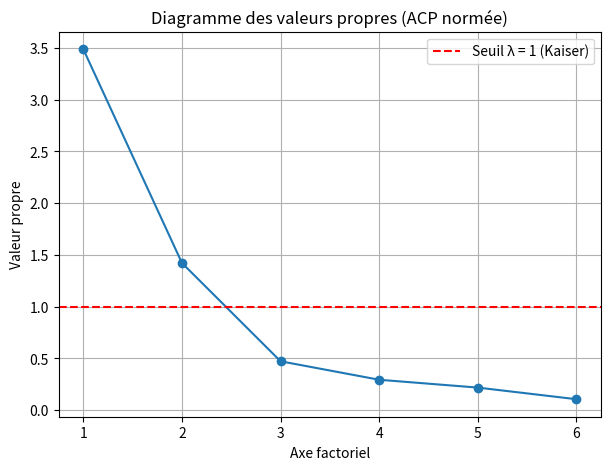
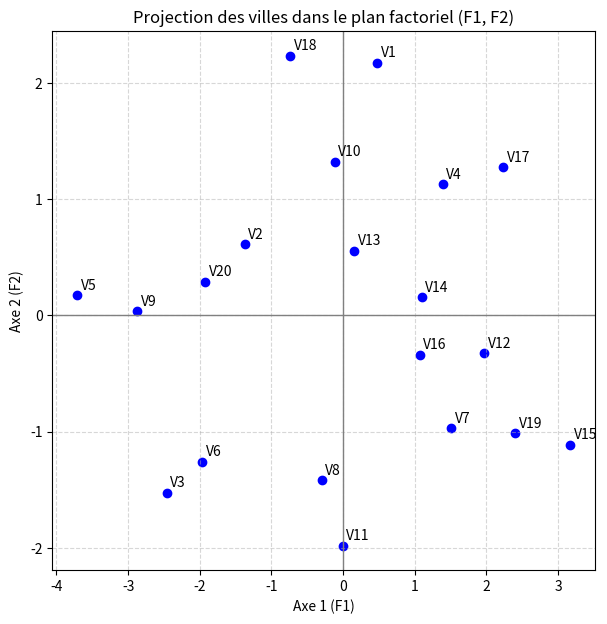

The script that saved these images, in order:
import numpy as np
import matplotlib.pyplot as plt
import seaborn as sns
from numpy import linalg as LA

# ========================================
# DONNÉES (MÊMES QUE TP1)
# ========================================
X = np.array([
    [1881.9,  96.8, 14.2, 25.2, 1135.5, 278.3],
    [3369.8,  96.8, 10.8, 51.6, 1331.7, 284.0],
    [4467.4, 138.2,  9.5, 34.2, 2346.1, 312.3],
    [1862.1,  83.2,  8.8, 27.6,  972.6, 203.4],
    [3499.8, 287.0, 11.5, 49.4, 2139.4, 358.0],
    [3903.2, 170.7,  6.3, 42.0, 1935.2, 292.9],
    [2620.7, 129.5,  4.2, 16.8, 1346.0, 131.8],
    [3678.4, 157.0,  6.0, 24.9, 1682.6, 194.2],
    [3840.5, 187.9, 10.2, 39.6, 1859.9, 449.1],
    [2170.2, 140.5, 11.7, 31.1, 1351.1, 256.5],
    [3920.4, 128.0,  7.2, 25.5, 1911.5,  64.1],
    [2599.6,  39.6,  5.5, 19.4, 1050.8, 172.5],
    [2828.5, 211.3,  9.9, 21.8, 1085.0, 209.0],
    [2498.7, 123.2,  7.4, 26.5, 1086.2, 153.5],
    [2685.1,  41.2,  2.3, 10.6,  812.5,  89.8],
    [2739.3, 100.7,  6.6, 22.0, 1270.4, 180.5],
    [1662.1,  81.1, 10.1, 19.1,  872.2, 123.3],
    [2469.9, 142.9, 15.5, 30.9, 1165.5, 335.5],
    [2350.7,  38.7,  2.4, 13.5, 1253.1, 170.0],
    [3177.7, 292.1,  8.0, 34.8, 1400.0, 358.9]
])

villes = [f'V{i+1}' for i in range(20)]
sports = ['Hand', 'Basket', 'Tennis', 'Gym', 'Nata', 'Foot']

# ========================================
# FONCTIONS D'AFFICHAGE
# ========================================
def afficher_tableau(matrice, titre, noms_colonnes=None, noms_lignes=None,
                     format_spec="{:>10.4f}"):
    print(f"\n{'='*100}")
    print(titre)
    print('='*100)

    matrice = np.atleast_2d(matrice)

    if noms_colonnes:
        en_tete = " " * 10
        for col in noms_colonnes:
            en_tete += f"{col:>12}"
        print(en_tete)
        print("-" * 100)

    for i in range(matrice.shape[0]):
        nom_ligne = noms_lignes[i] if noms_lignes is not None else f"[{i}]"
        ligne_str = f"{nom_ligne:<8} |"
        for j in range(matrice.shape[1]):
            ligne_str += format_spec.format(matrice[i, j]) + " "
        print(ligne_str)
    print('='*100)


def titre_question(texte):
    print(f"\n\n### {texte} ###\n")


print("\n" + "#"*40)
print("   TP 2 : ANALYSE EN COMPOSANTES PRINCIPALES (ACP NORMÉE)   ")
print("#"*40)
n, p = X.shape
print("Nombre d'individus (villes) =", n)
print("Nombre de variables (sports) =", p)



# ============================================================


n, p = X.shape

# Pour avoir de "belles" valeurs (4 décimales, pas d'exposant)
np.set_printoptions(precision=4, suppress=True)

print("Nombre d'individus (villes) =", n)
print("Nombre de variables (sports) =", p)


# ============================================================
# Q1 : MATRICE UTILISÉE, VALEURS PROPRES ET VECTEURS PROPRES
# ============================================================
titre_question("Q1 :MATRICE UTILISÉE, VALEURS PROPRES ET VECTEURS PROPRES")
# Théorie :
# On fait une ACP NORMEE => on travaille sur la matrice de corrélation R
# 1) Centrer : c_ij = x_ij - moyenne_j
# 2) Réduire : z_ij = c_ij / sigma_j
# 3) R = (1/n) * Z^T * Z
# Valeurs propres λk et vecteurs propres vk issus de R donnent :
#  - λk : part d'inertie (variance) expliquée par l'axe k
#  - vk : direction de l'axe factoriel k (combinaison linéaire des variables)

def calcule_centre(m):
    """Calcule le vecteur des moyennes par variable (centre de gravité)."""
    g = np.zeros(m.shape[1])
    for j in range(m.shape[1]):
        g[j] = np.mean(m[:, j])
    return g

def matrice_centree(m):
    """Retourne la matrice centrée C = X - g (en colonne)."""
    g = calcule_centre(m)
    c = np.zeros(m.shape)
    for i in range(m.shape[0]):
        for j in range(m.shape[1]):
            c[i, j] = m[i, j] - g[j]
    return c

def matrice_centree_reduite(m):
    """Retourne la matrice centrée-réduite Z (moyenne 0, variance 1)."""
    C = matrice_centree(m)
    Z = np.zeros(m.shape)
    for j in range(m.shape[1]):
        sigma = np.std(m[:, j], ddof=0)    # écart-type de la variable j
        for i in range(m.shape[0]):
            Z[i, j] = C[i, j] / sigma
    return Z

Z = matrice_centree_reduite(X)
print("\nMatrice centrée-réduite Z =\n", Z)

def calcule_correlation(m):
    """Calcule la matrice de corrélation R = (1/n) * Z^T * Z."""
    n = m.shape[0]
    return (1/n) * np.matmul(m.T, m)

R = calcule_correlation(Z)
print("\nMatrice de corrélation R =\n", R)
print("\n=> C'est cette matrice R que l'on diagonalise pour l'ACP normée.")

# Détermination des valeurs propres et vecteurs propres de R
valp, vecp = LA.eig(R)

print("\nValeurs propres (non triées) =\n", valp)
print("\nVecteurs propres (lignes = axes factoriels) =\n", vecp.T)


# ============================================================
# Q2 : TEST "v EST-IL VECTEUR PROPRE ASSOCIE A λ D'UNE MATRICE A ?"
# ============================================================
titre_question("Q2 :TEST v EST-IL VECTEUR PROPRE ASSOCIE A λ D'UNE MATRICE ")
# Théorie :
# v est vecteur propre de A associé à λ si : A v = λ v
# Numériquement on vérifie que ||A v - λ v|| est très petite.

def est_vecteur_propre(A, v, lamb, eps=1e-6):
    """
    Teste si v est vecteur propre de A associé à lamb :
    renvoie (True/False, norme de Av - λv).
    """
    diff = np.matmul(A, v) - lamb * v
    norme = LA.norm(diff)
    return norme < eps, norme

print("\n--- Vérification des couples (λk, vk) pour R ---")
for k in range(len(valp)):
    ok, err = est_vecteur_propre(R, vecp[:, k], valp[k])
    print(f"Axe {k+1} : vecteur propre ? {ok}  (erreur = {err:.2e})")

# Intérêt :
# - Vérifier la définition : A v ≈ λ v
# - Vérifier que la décomposition propre retournée par l'algorithme est correcte.


# ============================================================
# Q3 : DIAGRAMME DES VALEURS PROPRES (SCREE PLOT)
# ============================================================
titre_question("Q3 :DIAGRAMME DES VALEURS PROPRES ")
# Théorie :
# On trie les valeurs propres par ordre décroissant.
# Critère de Kaiser dans une ACP normée : garder les λk > 1.

valp_sorted = np.sort(valp)[::-1]

plt.figure(figsize=(7,5))
plt.plot(range(1, len(valp_sorted)+1), valp_sorted, marker='o')
plt.axhline(1, color='red', linestyle='--', label="Seuil λ = 1 (Kaiser)")
plt.title("Diagramme des valeurs propres (ACP normée)")
plt.xlabel("Axe factoriel")
plt.ylabel("Valeur propre")
plt.grid(True)
plt.legend()
plt.show()

# Intérêt :
# - Visualiser la décroissance des λk (rupture de pente)
# - Repérer les axes importants (λk grands) et les axes négligeables.


# ============================================================
# Q4 : TABLEAU (λk, TAUX D'INERTIE, TAUX D'INERTIE CUMULEE)
# ============================================================
titre_question("Q4 : TABLEAU (λk, TAUX D'INERTIE, TAUX D'INERTIE CUMULEE) ")
# Théorie :
# TI_k (taux d'inertie expliqué par l'axe k) :
#     TI_k = λk / (somme_j λj)
# TC_k (taux d'inertie cumulée) :
#     TC_k = somme_{j=1..k} TI_j


variance_expliquee = valp_sorted / np.sum(valp_sorted)    # TI_k
variance_cumulee = np.cumsum(variance_expliquee)          # TC_k

print("\nTableau des valeurs propres et inerties :\n")
print("Axe\tLambda\t\t% Inertie\t% Inertie cumulée")
for i in range(len(valp_sorted)):
    lam = valp_sorted[i]
    ti = variance_expliquee[i] * 100
    tc = variance_cumulee[i] * 100
    print(f"{i+1}\t{lam:.4f}\t\t{ti:.2f}\t\t{tc:.2f}")

# Intérêt :
# - TI_k : importance de CHAQUE axe (en % de variance expliquée).
# - TC_k : permet de choisir un nombre d'axes minimal pour atteindre
#          un certain pourcentage d'information (ex : 80 %).


# ============================================================
# Q5 : DIMENSION DU SOUS-ESPACE FACTORIEL A RETENIR
# ============================================================
titre_question("Q5 : DIMENSION DU SOUS-ESPACE FACTORIEL A RETENIR ")
# Théorie :
# On choisit le plus petit k tel que TC_k >= seuil (souvent 70% ou 80%).
# Ici on prend 80% comme dans beaucoup de cours.

seuil = 0.80
nb_axes = np.argmax(variance_cumulee >= seuil) + 1

print(f"\nNombre d'axes à retenir (taux d'inertie cumulée >= 80%) : {nb_axes}")

# Justification :
# - Les {nb_axes} premiers axes expliquent au moins 80% de l'inertie totale.
# - Ils résument donc l'essentiel de l'information contenue dans les données.


# ============================================================
# Q6 : AXES FACTORIELS CHOISIS POUR LE SOUS-ESPACE PRINCIPAL
# ============================================================
titre_question("Q6 : AXES FACTORIELS CHOISIS POUR LE SOUS-ESPACE PRINCIPAL")
# Théorie :
# On ordonne les valeurs propres décroissantes et on garde les vecteurs propres
# associés aux nb_axes plus grandes valeurs.
# Chaque vecteur propre vk donne les coefficients de l'axe factoriel Fk.

indices = np.argsort(valp)[::-1]     # indices triés décroissant
valp_ord = valp[indices]             # λ ordonnés
vecp_ord = vecp[:, indices]          # vecteurs propres ordonnés (colonnes)

print("\nValeurs propres ordonnées :\n", valp_ord)

print("\nAxes factoriels (vecteurs propres ordonnés) :")
for k in range(p):
    print(f"Axe F{k+1} (λ = {valp_ord[k]:.4f}) : ", end='')
    for j in range(p):
        print(f"{vecp_ord[j, k]:.4f} ", end='')
    print()

# Sous-espace principal d'ajustement : axes retenus
axes_retenus = vecp_ord[:, :nb_axes]

print(f"\nAxes factoriels retenus (dimension {nb_axes}) :")
for k in range(nb_axes):
    print(f"Axe F{k+1} : ", end='')
    for j in range(p):
        print(f"{axes_retenus[j, k]:.4f} ", end='')
    print()

# Intérêt :
# - Ces axes définissent le nouveau repère dans lequel on va représenter
#   les villes (sous-espace principal).
# - Les coefficients forts (en valeur absolue) indiquent quelles variables
#   caractérisent chaque axe.


# ============================================================
# Q7 : PROJECTIONS DES INDIVIDUS SUR LES AXES RETENUS
# ============================================================
titre_question("Q7 : PROJECTIONS DES INDIVIDUS SUR LES AXES RETENUS")
# Théorie :
# Coordonnées factorielles des individus :
#   F = Z * A
# où Z est la matrice centrée-réduite et A la matrice des vecteurs propres.
# Géométriquement, chaque coordonnée F_ik est le produit scalaire
# entre la ville i et l'axe factoriel k.

F = np.matmul(Z, axes_retenus)

print("\nCoordonnées factorielles des villes sur les axes retenus :\n")
entete = "Ville\t" + "\t".join([f"F{k+1}" for k in range(nb_axes)])
print(entete)
for i in range(n):
    ligne = f"V{i+1}\t" + "\t".join([f"{F[i, k]:.4f}" for k in range(nb_axes)])
    print(ligne)

# Intérêt :
# - Ces coordonnées servent pour les graphiques (plan factoriel),
#   et pour analyser les ressemblances / oppositions entre villes.


# ============================================================
# Q8 : REPRESENTATION GRAPHIQUE DES VILLES DANS LE SOUS-ESPACE
# ============================================================

titre_question("Q8 : REPRESENTATION GRAPHIQUE DES VILLES DANS LE SOUS-ESPACE")
# Théorie :
# Si nb_axes >= 2, on représente les points (F1, F2) de chaque ville.
# On trace aussi les axes F1 et F2 (droites x=0 et y=0).

if nb_axes >= 2:
    plt.figure(figsize=(7,7))
    plt.scatter(F[:, 0], F[:, 1], color='blue')

    # étiquettes des villes (V1, V2, ..., Vn)
    for i in range(n):
        plt.text(F[i, 0] + 0.05, F[i, 1] + 0.05, f"V{i+1}")

    plt.axhline(0, color='grey', linewidth=1)
    plt.axvline(0, color='grey', linewidth=1)
    plt.xlabel("Axe 1 (F1)")
    plt.ylabel("Axe 2 (F2)")
    plt.title("Projection des villes dans le plan factoriel (F1, F2)")
    plt.grid(True, linestyle='--', alpha=0.5)
    plt.show()
else:
    print("Moins de deux axes retenus : pas de plan (F1, F2).")

# Intérêt :
# - Permet de visualiser la structure des données :
#   groupes de villes proches, villes opposées, villes isolées.




# ========================================
# Q9) ANALYSE DU NUAGE DES INDIVIDUS
# ========================================
titre_question("Q9) Analyse du nuage des villes dans le plan (F1, F2)")

print("Commentaire Q9 :")
print("- Les villes situées à gauche du plan (F1 fortement négatif), comme V3, V5, V6 ou V9,")
print("  correspondent à des profils où le niveau global de pratique des sports considérés est relativement plus faible.")
print("- À l’inverse, les villes situées à droite (F1 positif), comme V15, V19, V12, V7 ou V16,")
print("  présentent des profils plus élevés sur les sports les plus corrélés positivement avec F1.")
print("- Sur l’axe vertical F2, certaines villes comme V1 et V18 sont en haut du plan,")
print("  ce qui traduit une sur‑représentation des sports associés positivement à F2.")
print("- La ville V11 se trouve en bas du plan (F2 très négatif), ce qui indique un comportement sportif opposé")
print("  à celui des villes en haut pour les variables fortement chargées sur F2.")
print("- Les villes proches les unes des autres (par exemple V2 et V20, ou encore V7, V12 et V16)")
print("  ont des profils sportifs très similaires, tandis que des villes éloignées comme V3 et V15")
print("  ont des profils très différents dans l’ensemble des sports étudiés.")
